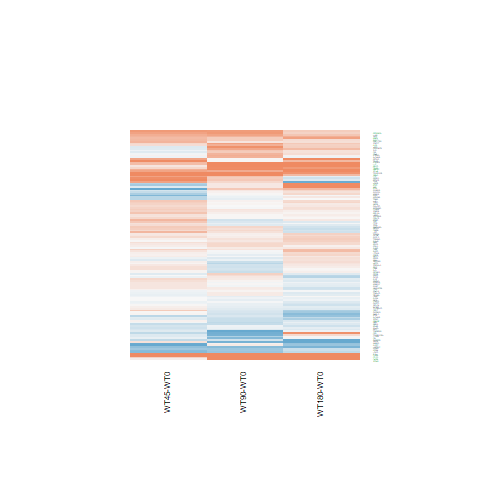

The file beside this chart, header and first rows:
WT180-WT0.logFC, WT180-WT0.AveExpr, WT180-WT0.t, WT180-WT0.P.Value, WT180-WT0.adj.P.Val, WT180-WT0.B, WT45-WT0.logFC, WT45-WT0.AveExpr, WT45-WT0.t, WT45-WT0.P.Value, WT45-WT0.adj.P.Val, WT45-WT0.B, WT90-WT0.logFC, WT90-WT0.AveExpr, WT90-WT0.t, WT90-WT0.P.Value, WT90-WT0.adj.P.Val, WT90-WT0.B
-0.1781, 2.693, -0.7854, 0.4398, 0.8305, -6.218, -0.2243, 2.693, -0.9779, 0.3378, 0.6033, -5.685, -0.1799, 2.693, -0.7936, 0.4351, 0.7121, -6.036
-0.1918, 4.353, -0.9768, 0.3383, 0.7719, -6.327, -0.3498, 4.353, -1.756, 0.09168, 0.3583, -4.952, -0.3403, 4.353, -1.715, 0.09909, 0.3691, -5.198
0.02157, 4.803, 0.1548, 0.8783, 0.9732, -6.837, -0.07044, 4.803, -0.5022, 0.6201, 0.8035, -6.343, -0.1171, 4.803, -0.8344, 0.4122, 0.6964, -6.309
-0.6381, -0.2386, -1.176, 0.2512, 0.704, -5.171, -1.217, -0.2386, -2.017, 0.05489, 0.3046, -3.857, 0.1251, -0.2386, 0.2619, 0.7956, 0.9173, -5.724
0.34, 4.545, 1.735, 0.0954, 0.5185, -5.347, 0.2451, 4.545, 1.241, 0.2264, 0.5032, -5.669, 0.6346, 4.545, 3.291, 0.003051, 0.1065, -2.073
-0.275, -1.092, -0.3521, 0.7278, 0.9316, -5.51, 0.5805, -1.092, 0.8358, 0.4115, 0.6604, -5.072, 0.2117, -1.092, 0.2909, 0.7736, 0.9062, -5.433
0.1499, 5.832, 0.8787, 0.3882, 0.8016, -6.517, 0.1521, 5.832, 0.8911, 0.3817, 0.6393, -6.137, -0.2583, 5.832, -1.497, 0.1473, 0.4373, -5.617
0.02031, 4.88, 0.1137, 0.9104, 0.9784, -6.849, 0.2912, 4.88, 1.647, 0.1124, 0.3805, -5.186, 0.02224, 4.88, 0.1245, 0.9019, 0.9658, -6.667
-0.1908, 0.5531, -0.5132, 0.6124, 0.8964, -5.873, 0.4261, 0.5531, 1.269, 0.2166, 0.493, -5.018, -0.1983, 0.5531, -0.5337, 0.5984, 0.8178, -5.696
0.5625, -1.101, 1.061, 0.2991, 0.7429, -5.117, 0.9674, -1.101, 1.915, 0.06744, 0.3219, -3.986, 0.02732, -1.101, 0.04798, 0.9621, 0.9873, -5.399
-0.1542, 3.786, -0.8045, 0.4289, 0.825, -6.395, 0.2455, 3.786, 1.324, 0.1978, 0.4749, -5.529, -0.1723, 3.786, -0.8979, 0.3781, 0.6711, -6.137
-0.1475, 7.577, -1.091, 0.2862, 0.7314, -6.342, 0.07661, 7.577, 0.5659, 0.5767, 0.777, -6.404, -0.1171, 7.577, -0.8655, 0.3952, 0.6828, -6.38
-0.2831, 4.978, -0.9751, 0.3392, 0.7719, -6.339, 0.948, 4.978, 3.45, 0.002063, 0.1735, -1.596, 0.3805, 4.978, 1.359, 0.1868, 0.4876, -5.762
0.2555, 0.1665, 0.6292, 0.5351, 0.8686, -5.694, 0.4327, 0.1665, 1.09, 0.2865, 0.5591, -5.05, 0.06873, 0.1665, 0.1646, 0.8706, 0.9518, -5.678
-0.4024, 2.807, -0.8518, 0.4027, 0.8103, -6.153, -0.007268, 2.807, -0.01617, 0.9872, 0.9945, -6.198, 0.2425, 2.807, 0.5592, 0.5812, 0.8066, -6.263
0.09294, 3.735, 0.5534, 0.5851, 0.8895, -6.562, 0.2104, 3.735, 1.263, 0.2187, 0.4959, -5.576, 0.02475, 3.735, 0.1465, 0.8847, 0.9582, -6.521
0.5623, 6.592, 3.454, 0.002044, 0.06943, -1.925, 1.243, 6.592, 7.705, 5.71695334748287e-08, 0.0001134, 8.468, 1.123, 6.592, 6.958, 3.22404860880261e-07, 9.76147883994339e-05, 6.769
-0.06494, 6.6, -0.4982, 0.6228, 0.8993, -6.804, 0.1548, 6.6, 1.191, 0.2454, 0.5211, -5.858, -0.03583, 6.6, -0.2751, 0.7856, 0.9126, -6.711
1.075, -0.2571, 1.923, 0.06635, 0.4533, -4.205, 0.7465, -0.2571, 1.272, 0.2156, 0.4916, -4.795, 0.019, -0.2571, 0.02935, 0.9768, 0.991, -5.543
-0.2901, 4.655, -1.537, 0.1371, 0.5875, -5.672, -0.2421, 4.655, -1.284, 0.2111, 0.4868, -5.65, -0.06393, 4.655, -0.3433, 0.7344, 0.8856, -6.603
-0.02896, 6.197, -0.2028, 0.841, 0.9638, -6.899, 0.2121, 6.197, 1.491, 0.149, 0.4216, -5.468, -0.1091, 6.197, -0.7628, 0.453, 0.7248, -6.442
0.2959, 2.215, 1.429, 0.1658, 0.619, -5.459, -0.5114, 2.215, -2.165, 0.04043, 0.2791, -3.89, 0.01465, 2.215, 0.06804, 0.9463, 0.982, -6.235
0.3326, -0.9225, 0.5821, 0.5659, 0.8807, -5.431, 0.7568, -0.9225, 1.393, 0.1762, 0.451, -4.58, 0.8444, -0.9225, 1.581, 0.1269, 0.4121, -4.463
-0.2897, 7.15, -2.182, 0.03907, 0.3686, -4.7, 0.02245, 7.15, 0.1693, 0.867, 0.9407, -6.553, -0.09819, 7.15, -0.7404, 0.4662, 0.7337, -6.481
2.828, -0.5905, 4.846, 6.00343665558333e-05, 0.004847, 1.609, 0.3401, -0.5905, 0.4429, 0.6618, 0.8268, -5.126, 1.378, -0.5905, 2.048, 0.05153, 0.2819, -3.824
-0.6549, -1.228, -1.294, 0.2078, 0.6648, -4.889, -0.978, -1.228, -1.828, 0.07995, 0.3405, -4.084, 0.05914, -1.228, 0.1305, 0.8973, 0.9641, -5.55
0.1259, 5.953, 0.7942, 0.4348, 0.8276, -6.591, 0.3169, 5.953, 2.007, 0.05606, 0.3068, -4.645, 0.04037, 5.953, 0.2542, 0.8015, 0.92, -6.695
0.1462, 2.068, 0.5392, 0.5947, 0.893, -6.246, 0.5817, 2.068, 2.267, 0.03258, 0.2647, -3.79, -0.2746, 2.068, -0.9494, 0.3518, 0.6505, -5.712
2.829, -1.79, 4.425, 0.0001759, 0.01151, 0.4225, 2.748, -1.79, 4.243, 0.0002802, 0.0783, -0.6987, 2.752, -1.79, 4.269, 0.0002618, 0.02536, -0.2055
-1.43, -1.189, -2.239, 0.03461, 0.349, -3.547, -0.3947, -1.189, -0.725, 0.4754, 0.7089, -5.11, -0.2545, -1.189, -0.4799, 0.6356, 0.8378, -5.394
1.234, -1.158, 1.767, 0.08986, 0.506, -4.258, 0.7328, -1.158, 0.9843, 0.3347, 0.6008, -4.855, 0.6807, -1.158, 0.9133, 0.3701, 0.6659, -5.014
0.199, 4.071, 0.9359, 0.3586, 0.7855, -6.339, -0.1906, 4.071, -0.865, 0.3955, 0.6485, -6.002, -0.07833, 4.071, -0.3603, 0.7217, 0.8794, -6.512
0.06197, 7.632, 0.4757, 0.6385, 0.9028, -6.824, 0.1895, 7.632, 1.454, 0.1588, 0.4315, -5.532, 0.01209, 7.632, 0.09284, 0.9268, 0.9753, -6.754
0.2021, 5.783, 1.352, 0.1888, 0.6464, -5.997, 0.3861, 5.783, 2.593, 0.0159, 0.2328, -3.519, 0.18, 5.783, 1.204, 0.2403, 0.5447, -6.001
1.224, 2.113, 5.915, 4.04616593276898e-06, 0.0005445, 4.378, -0.4694, 2.113, -1.783, 0.08714, 0.3513, -4.463, 0.1453, 2.113, 0.6158, 0.5437, 0.7834, -5.996
0.184, 1.374, 0.6959, 0.4931, 0.8503, -6.064, 0.05129, 1.374, 0.1889, 0.8517, 0.9337, -5.903, -0.4233, 1.374, -1.439, 0.1629, 0.4581, -5.054
0.2984, 7.335, 1.289, 0.2095, 0.6672, -6.111, 0.07045, 7.335, 0.3047, 0.7632, 0.8882, -6.521, -0.1225, 7.335, -0.5297, 0.6011, 0.8189, -6.616
0.6393, 6.912, 3.835, 0.0007884, 0.03435, -1.022, 0.5964, 6.912, 3.576, 0.001509, 0.1608, -1.345, 0.6045, 6.912, 3.626, 0.001334, 0.07555, -1.377
-0.1407, 2.994, -0.7417, 0.4654, 0.8397, -6.288, 0.2877, 2.994, 1.592, 0.1242, 0.3936, -5.037, 0.1149, 2.994, 0.626, 0.5372, 0.7783, -6.221
0.4561, -0.3601, 0.9278, 0.3627, 0.7877, -5.375, 0.6475, -0.3601, 1.348, 0.1901, 0.4655, -4.717, 0.7393, -0.3601, 1.566, 0.1304, 0.4165, -4.584
0.1092, 4.126, 0.5278, 0.6024, 0.8941, -6.644, 0.2185, 4.126, 1.062, 0.2987, 0.5702, -5.862, -0.2869, 4.126, -1.343, 0.1917, 0.4925, -5.686
0.2343, 4.848, 1.859, 0.0752, 0.4764, -5.192, -0.07953, 4.848, -0.6202, 0.5409, 0.7544, -6.271, -0.1746, 4.848, -1.357, 0.1873, 0.488, -5.745
-0.2545, 3.464, -1.316, 0.2005, 0.6574, -5.81, 0.06788, 3.464, 0.3624, 0.7202, 0.8621, -6.261, 0.0947, 3.464, 0.5089, 0.6154, 0.8274, -6.392
0.5363, 6.294, 3.081, 0.005081, 0.1233, -2.805, 0.1862, 6.294, 1.063, 0.2982, 0.5697, -5.986, -0.02061, 6.294, -0.1173, 0.9076, 0.9683, -6.73
-0.1794, 8.577, -1.469, 0.1546, 0.6061, -5.863, 0.2151, 8.577, 1.757, 0.09161, 0.3582, -5.072, 0.04644, 8.577, 0.3796, 0.7075, 0.8721, -6.671
0.08079, 4.765, 0.4978, 0.6231, 0.8993, -6.726, 0.03465, 4.765, 0.2127, 0.8334, 0.9253, -6.453, -0.3286, 4.765, -1.98, 0.05912, 0.2948, -4.791
0.2679, 6.742, 2.025, 0.05407, 0.4191, -4.983, 0.1441, 6.742, 1.087, 0.2876, 0.5603, -5.971, 0.2954, 6.742, 2.233, 0.03502, 0.2449, -4.427
-0.07082, 3.136, -0.2079, 0.837, 0.9624, -6.577, -0.06172, 3.136, -0.1807, 0.8581, 0.9373, -6.211, 0.621, 3.136, 1.966, 0.06091, 0.2984, -4.671
0.3458, 3.688, 1.517, 0.1422, 0.5926, -5.601, 0.146, 3.688, 0.6269, 0.5366, 0.7516, -6.141, 0.08988, 3.688, 0.3854, 0.7033, 0.8703, -6.451
0.8437, 3.555, 5.04, 3.66302102546722e-05, 0.003391, 2.161, 0.2939, 3.555, 1.659, 0.1099, 0.3796, -4.95, 0.9751, 3.555, 5.887, 4.34143116812691e-06, 0.001034, 4.305
-0.1809, 0.3741, -0.5662, 0.5765, 0.8866, -5.792, -0.07891, 0.3741, -0.2499, 0.8048, 0.9113, -5.587, -0.01869, 0.3741, -0.06017, 0.9525, 0.9838, -5.801
-0.1562, -0.04718, -0.3376, 0.7386, 0.9352, -5.765, -0.1611, -0.04718, -0.346, 0.7323, 0.8684, -5.431, 0.3379, -0.04718, 0.7898, 0.4373, 0.7138, -5.437
-0.06015, 0.105, -0.1247, 0.9018, 0.9773, -5.967, -0.1713, 0.105, -0.3462, 0.7322, 0.8684, -5.554, -1.513, 0.105, -2.429, 0.02294, 0.2146, -3.253
-0.1236, 2.921, -0.5581, 0.5819, 0.8884, -6.323, 0.7537, 2.921, 3.777, 0.0009122, 0.1348, -0.6619, 0.4898, 2.921, 2.396, 0.02464, 0.2193, -3.781
-0.1303, 7.051, -1.017, 0.3193, 0.7596, -6.417, 0.1593, 7.051, 1.245, 0.2251, 0.502, -5.801, 0.02846, 7.051, 0.2224, 0.8259, 0.9319, -6.733
-0.02872, 4.174, -0.1834, 0.856, 0.9672, -6.764, -0.07075, 4.174, -0.4491, 0.6574, 0.824, -6.302, 0.03971, 4.174, 0.255, 0.8008, 0.9195, -6.573
-1.4, -1.105, -1.862, 0.0747, 0.4753, -4.112, 0.2033, -1.105, 0.3461, 0.7322, 0.8684, -5.359, -0.8863, -1.105, -1.284, 0.2111, 0.5157, -4.764
0.348, 7.48, 1.952, 0.06259, 0.4479, -5.116, 0.2569, 7.48, 1.442, 0.1622, 0.4353, -5.55, 0.1039, 7.48, 0.5836, 0.5649, 0.798, -6.586
-0.9595, -0.4145, -1.968, 0.06057, 0.4421, -4.015, 0.7686, -0.4145, 2.05, 0.05137, 0.2986, -3.848, 0.2797, -0.4145, 0.6982, 0.4917, 0.7505, -5.428
-0.5032, 0.01264, -1.127, 0.2708, 0.7202, -5.244, 0.4065, 0.01264, 1.051, 0.3036, 0.5749, -5.134, -0.1947, 0.01264, -0.4597, 0.6498, 0.844, -5.616
... 72 more rows
